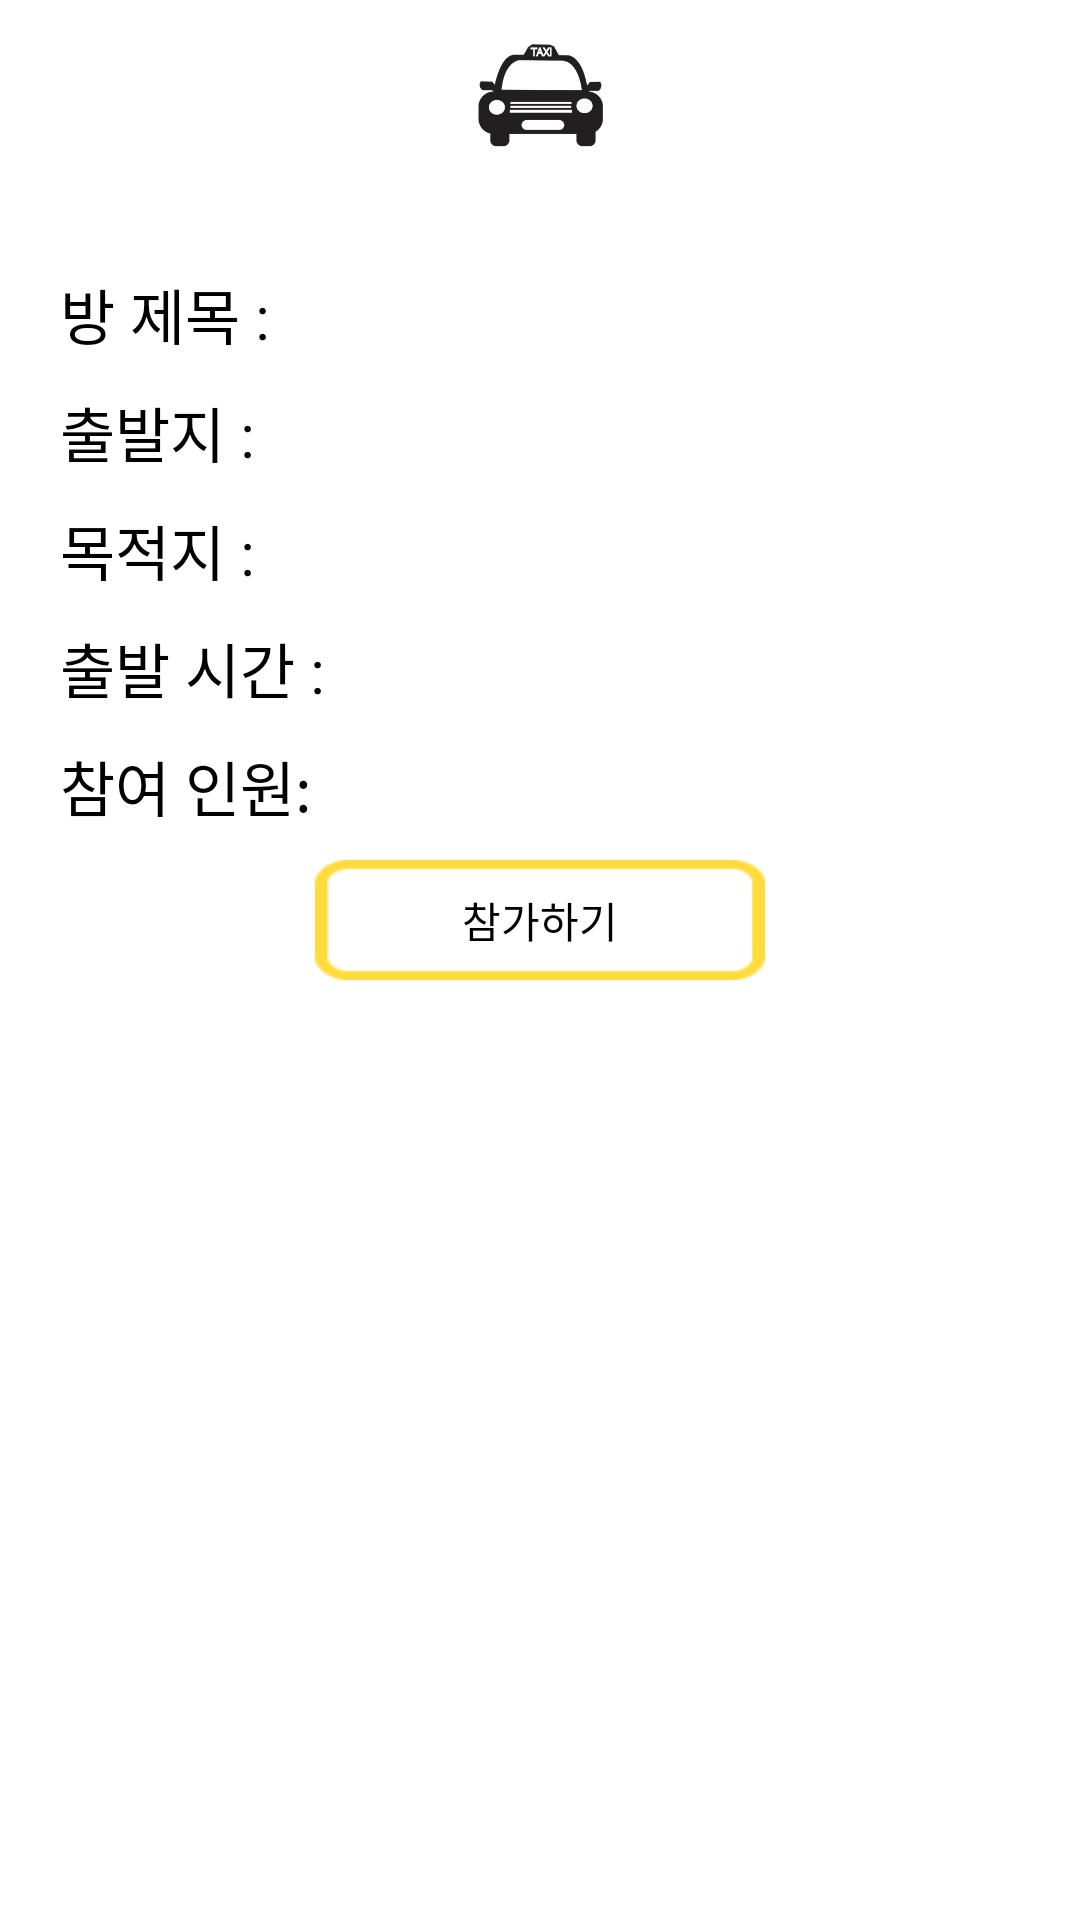

Write the Android layout XML for this screen, with the resource values it uses.
<!-- AndroidManifest.xml: application theme AppTheme.NoActionBar -->
<!-- res/layout/activity_roomdetail.xml -->
<?xml version="1.0" encoding="utf-8"?>
<LinearLayout xmlns:android="http://schemas.android.com/apk/res/android"
    android:orientation="vertical" android:layout_width="300dp"
    android:layout_height="320dp"
    android:background="#FFFFFF">
    <ImageView
        android:layout_width="70dp"
        android:layout_height="70dp"
        android:src="@drawable/taxi2"
        android:layout_gravity="center"
        />

    <TextView
        android:id="@+id/title"
        android:layout_width="wrap_content"
        android:layout_height="wrap_content"
        android:layout_marginLeft="20dp"
        android:layout_marginTop="20dp"
        android:text="방 제목 : "
        android:textColor="#000000"
        android:textSize="20dp" />

    <TextView
        android:id="@+id/dep"
        android:layout_width="wrap_content"
        android:layout_height="wrap_content"
        android:layout_marginLeft="20dp"
        android:layout_marginTop="10dp"
        android:text="출발지 : "
        android:textColor="#000000"
        android:textSize="20dp" />

    <TextView
        android:id="@+id/des"
        android:layout_width="wrap_content"
        android:layout_height="wrap_content"
        android:layout_marginLeft="20dp"
        android:layout_marginTop="10dp"
        android:text="목적지 : "
        android:textColor="#000000"
        android:textSize="20dp" />

    <TextView
        android:id="@+id/time"
        android:layout_width="wrap_content"
        android:layout_height="wrap_content"
        android:layout_marginLeft="20dp"
        android:layout_marginTop="10dp"
        android:text="출발 시간 : "
        android:textColor="#000000"
        android:textSize="20dp" />

    <TextView
        android:id="@+id/count"
        android:layout_width="wrap_content"
        android:layout_height="wrap_content"
        android:layout_marginLeft="20dp"
        android:layout_marginTop="10dp"
        android:text="참여 인원: "
        android:textColor="#000000"
        android:textSize="20dp" />

    <Button
        android:id="@+id/buttons"
        android:layout_width="150dp"
        android:layout_height="40dp"
        android:layout_marginTop="10dp"
        android:text="참가하기"
        android:textColor="#000000"
        android:background="@drawable/button"
        android:layout_gravity="center"/>
</LinearLayout>
<!-- resources referenced by this layout -->
<resources>
  <!-- drawable button: png bitmap (drawable, 859 bytes) -->
  <!-- drawable taxi2: png bitmap (drawable, 27258 bytes) -->
  <style name="AppTheme.NoActionBar" parent="Theme.AppCompat.Light.NoActionBar">
      <item name="colorPrimary">@color/primary</item>
      <item name="colorPrimaryDark">@color/primary_dark</item>
      <item name="colorAccent">@color/accent</item>
    </style>
  <color name="primary">#3C515C</color>
  <color name="primary_dark">#142E3C</color>
  <color name="accent">#40C4FF</color>
</resources>
